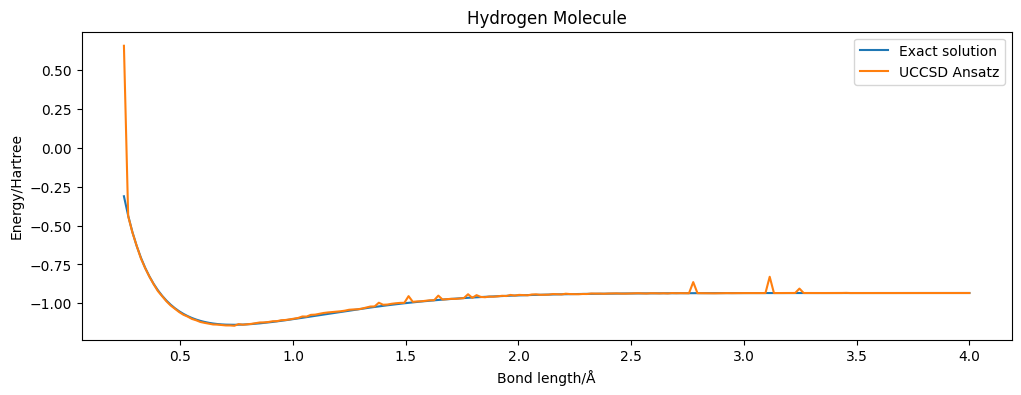

The data file committed next to this chart (first rows):
distance, energy, energy_vqe
0.25, -0.3123, 0.6536
0.2688, -0.4371, -0.44
0.2877, -0.5421, -0.5453
0.3065, -0.631, -0.6302
0.3254, -0.7067, -0.7113
0.3442, -0.7713, -0.7737
0.3631, -0.8268, -0.8284
0.3819, -0.8746, -0.8773
0.4008, -0.9157, -0.9212
0.4196, -0.9512, -0.9536
0.4384, -0.9818, -0.9864
0.4573, -1.008, -1.013
0.4761, -1.031, -1.034
0.495, -1.05, -1.056
0.5138, -1.067, -1.073
0.5327, -1.081, -1.085
0.5515, -1.094, -1.1
0.5704, -1.104, -1.108
0.5892, -1.112, -1.119
0.608, -1.119, -1.125
0.6269, -1.125, -1.13
0.6457, -1.129, -1.135
0.6646, -1.132, -1.136
0.6834, -1.135, -1.139
0.7023, -1.136, -1.141
0.7211, -1.137, -1.142
0.7399, -1.137, -1.144
0.7588, -1.137, -1.133
0.7776, -1.136, -1.137
0.7965, -1.134, -1.134
0.8153, -1.133, -1.131
0.8342, -1.13, -1.127
0.853, -1.128, -1.122
0.8719, -1.125, -1.122
0.8907, -1.122, -1.119
0.9095, -1.119, -1.114
0.9284, -1.115, -1.114
0.9472, -1.112, -1.108
0.9661, -1.108, -1.107
0.9849, -1.104, -1.103
1.004, -1.1, -1.098
1.023, -1.096, -1.093
1.041, -1.092, -1.084
1.06, -1.088, -1.084
1.079, -1.084, -1.074
1.098, -1.08, -1.072
1.117, -1.075, -1.067
1.136, -1.071, -1.061
1.155, -1.067, -1.058
1.173, -1.063, -1.056
1.192, -1.058, -1.054
1.211, -1.054, -1.05
1.23, -1.05, -1.047
1.249, -1.046, -1.041
1.268, -1.042, -1.039
1.286, -1.038, -1.038
1.305, -1.034, -1.034
1.324, -1.03, -1.027
1.343, -1.026, -1.02
1.362, -1.023, -1.02
... 140 more rows
